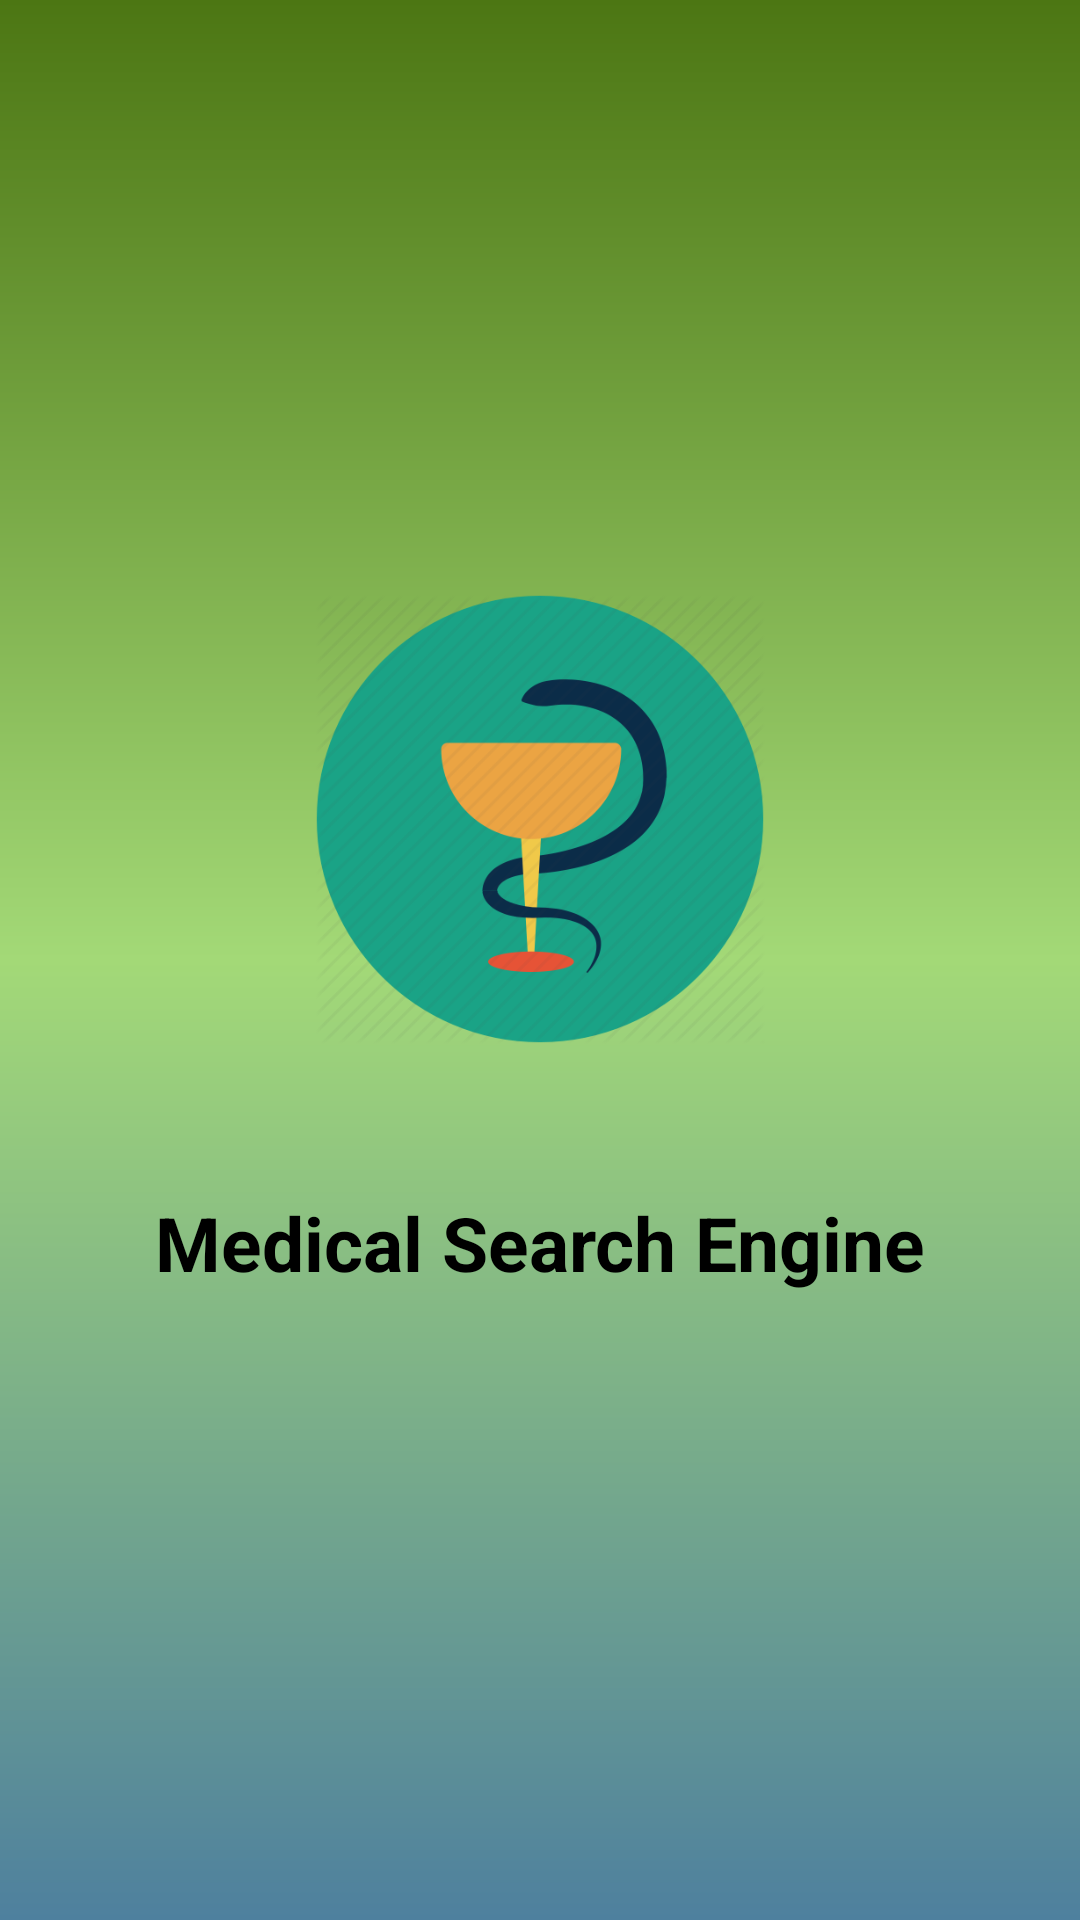

Android layout source for this screen:
<!-- AndroidManifest.xml: application theme AppTheme -->
<!-- res/layout/activity_splash.xml -->
<?xml version="1.0" encoding="utf-8"?>
<android.support.constraint.ConstraintLayout xmlns:android="http://schemas.android.com/apk/res/android"
    xmlns:app="http://schemas.android.com/apk/res-auto"
    xmlns:tools="http://schemas.android.com/tools"
    android:layout_width="match_parent"
    android:layout_height="match_parent"
    android:background="@drawable/back"
    tools:context="com.example.rohit.dbmsproject.SplashActivity">

    <ImageView
        android:id="@+id/logo"
        android:layout_width="150sp"
        android:layout_height="150sp"
        android:layout_marginBottom="8dp"
        android:layout_marginEnd="8dp"
        android:layout_marginStart="8dp"
        android:layout_marginTop="8dp"
        android:src="@drawable/logo"
        app:layout_constraintBottom_toBottomOf="parent"
        app:layout_constraintEnd_toEndOf="parent"
        app:layout_constraintStart_toStartOf="parent"
        app:layout_constraintTop_toTopOf="parent"
        app:layout_constraintVertical_bias="0.401" />

    <TextView
        android:id="@+id/font"
        android:layout_width="wrap_content"
        android:layout_height="wrap_content"
        android:layout_marginBottom="8dp"
        android:layout_marginEnd="8dp"
        android:layout_marginStart="8dp"
        android:text="Medical Search Engine"
        android:textColor="#000000"
        android:textSize="25sp"
        android:textStyle="bold"
        app:layout_constraintBottom_toBottomOf="parent"
        app:layout_constraintEnd_toEndOf="parent"
        app:layout_constraintHorizontal_bias="0.502"
        app:layout_constraintStart_toStartOf="parent"
        app:layout_constraintTop_toBottomOf="@+id/logo"
        app:layout_constraintVertical_bias="0.197" />

</android.support.constraint.ConstraintLayout>
<!-- resources referenced by this layout -->
<resources>
  <!-- drawable back (drawable) -->
  <?xml version="1.0" encoding="utf-8"?>
  <shape xmlns:android="http://schemas.android.com/apk/res/android"
      android:shape="rectangle">
      <gradient
          android:startColor="#4e809e"
          android:centerColor="#a3d977"
          android:endColor="#4c7613"
          android:angle="90"/>
  </shape>
  <!-- drawable logo: png bitmap (drawable-xhdpi, 29401 bytes) -->
  <style name="AppTheme" parent="Theme.AppCompat.Light.NoActionBar">
          
          <item name="android:windowFullscreen">true</item>
          <item name="colorPrimary">@color/colorPrimary</item>
          <item name="colorPrimaryDark">@color/colorPrimaryDark</item>
          <item name="colorAccent">@color/colorAccent</item>
      </style>
  <color name="colorPrimary">#262938</color>
  <color name="colorPrimaryDark">#181A24</color>
  <color name="colorAccent">#FF4081</color>
</resources>
